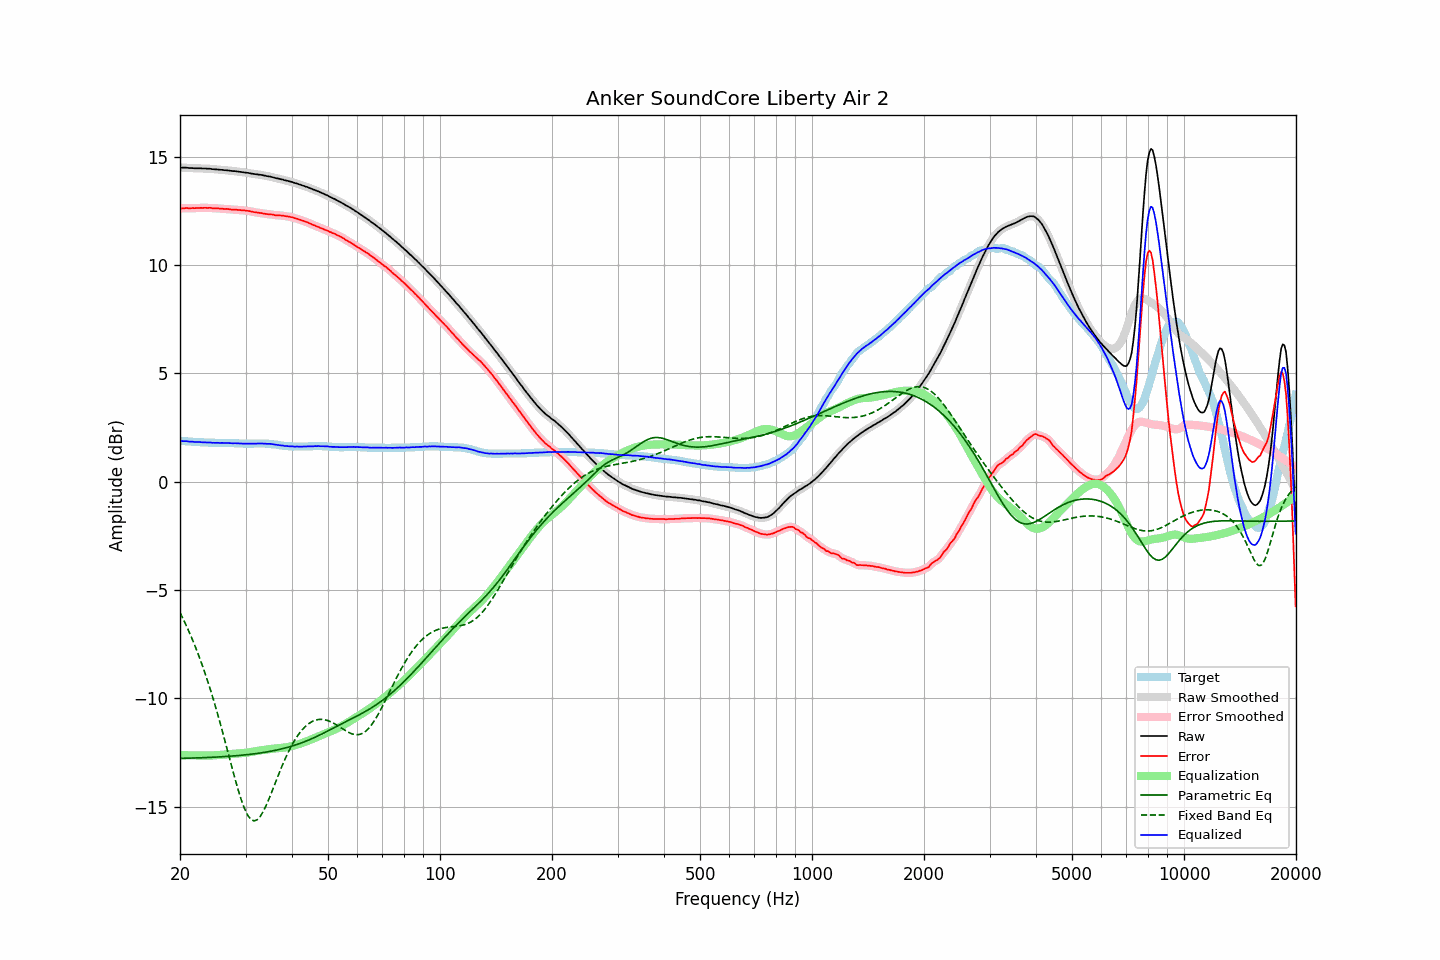

The table this chart was drawn from, first rows:
frequency, raw, error, smoothed, error_smoothed, equalization, parametric_eq, fixed_band_eq, equalized_raw, equalized_smoothed, target
20.00, 14.50, 12.62, 14.50, 12.61, -12.62, -12.77, -6.04, 1.88, 1.88, 1.88
20.20, 14.49, 12.61, 14.50, 12.62, -12.62, -12.76, -6.19, 1.87, 1.88, 1.88
20.40, 14.49, 12.62, 14.49, 12.62, -12.62, -12.76, -6.34, 1.87, 1.88, 1.87
20.61, 14.49, 12.62, 14.49, 12.62, -12.62, -12.76, -6.49, 1.87, 1.87, 1.87
20.81, 14.49, 12.63, 14.49, 12.62, -12.62, -12.76, -6.65, 1.87, 1.87, 1.86
21.02, 14.48, 12.62, 14.48, 12.62, -12.62, -12.76, -6.82, 1.86, 1.86, 1.86
21.23, 14.47, 12.62, 14.48, 12.62, -12.62, -12.75, -6.98, 1.85, 1.85, 1.85
21.44, 14.47, 12.62, 14.47, 12.62, -12.62, -12.75, -7.16, 1.85, 1.85, 1.85
21.66, 14.47, 12.63, 14.47, 12.62, -12.62, -12.75, -7.33, 1.85, 1.84, 1.84
21.87, 14.46, 12.62, 14.46, 12.63, -12.63, -12.75, -7.51, 1.84, 1.84, 1.84
22.09, 14.46, 12.63, 14.46, 12.63, -12.63, -12.74, -7.70, 1.83, 1.83, 1.83
22.31, 14.46, 12.63, 14.46, 12.63, -12.63, -12.74, -7.89, 1.83, 1.83, 1.83
22.54, 14.46, 12.63, 14.46, 12.63, -12.63, -12.74, -8.09, 1.83, 1.83, 1.83
22.76, 14.46, 12.64, 14.46, 12.63, -12.63, -12.74, -8.29, 1.83, 1.82, 1.82
22.99, 14.45, 12.63, 14.45, 12.64, -12.64, -12.73, -8.50, 1.82, 1.82, 1.82
23.22, 14.45, 12.64, 14.45, 12.64, -12.64, -12.73, -8.71, 1.81, 1.81, 1.81
23.45, 14.45, 12.64, 14.45, 12.63, -12.64, -12.73, -8.93, 1.82, 1.81, 1.81
23.69, 14.44, 12.63, 14.45, 12.64, -12.63, -12.72, -9.15, 1.81, 1.81, 1.81
23.92, 14.44, 12.64, 14.44, 12.64, -12.63, -12.72, -9.38, 1.81, 1.81, 1.80
24.16, 14.44, 12.64, 14.43, 12.63, -12.63, -12.72, -9.62, 1.81, 1.80, 1.80
24.40, 14.42, 12.62, 14.43, 12.63, -12.63, -12.71, -9.86, 1.79, 1.80, 1.80
24.65, 14.42, 12.62, 14.42, 12.62, -12.62, -12.71, -10.10, 1.80, 1.80, 1.80
24.89, 14.41, 12.62, 14.41, 12.62, -12.62, -12.71, -10.35, 1.79, 1.79, 1.79
25.14, 14.41, 12.62, 14.41, 12.61, -12.61, -12.70, -10.61, 1.80, 1.79, 1.79
25.39, 14.40, 12.61, 14.40, 12.61, -12.61, -12.70, -10.87, 1.79, 1.79, 1.79
25.65, 14.39, 12.60, 14.39, 12.60, -12.60, -12.69, -11.14, 1.79, 1.79, 1.79
25.91, 14.39, 12.60, 14.39, 12.59, -12.60, -12.69, -11.41, 1.79, 1.79, 1.79
26.16, 14.38, 12.59, 14.38, 12.59, -12.59, -12.68, -11.69, 1.79, 1.79, 1.79
26.43, 14.37, 12.58, 14.37, 12.59, -12.59, -12.68, -11.96, 1.78, 1.79, 1.79
26.69, 14.37, 12.59, 14.37, 12.58, -12.58, -12.67, -12.24, 1.79, 1.79, 1.78
26.96, 14.36, 12.58, 14.36, 12.58, -12.57, -12.67, -12.53, 1.79, 1.79, 1.78
27.23, 14.35, 12.57, 14.35, 12.57, -12.57, -12.66, -12.81, 1.78, 1.78, 1.78
27.50, 14.34, 12.56, 14.34, 12.56, -12.56, -12.66, -13.09, 1.78, 1.78, 1.78
27.77, 14.33, 12.55, 14.33, 12.56, -12.56, -12.65, -13.37, 1.77, 1.78, 1.78
28.05, 14.33, 12.56, 14.33, 12.55, -12.55, -12.65, -13.65, 1.78, 1.77, 1.77
28.33, 14.32, 12.55, 14.32, 12.55, -12.55, -12.64, -13.91, 1.77, 1.77, 1.77
28.62, 14.31, 12.54, 14.31, 12.54, -12.54, -12.63, -14.17, 1.77, 1.77, 1.77
28.90, 14.30, 12.54, 14.30, 12.53, -12.54, -12.63, -14.41, 1.76, 1.76, 1.76
29.19, 14.29, 12.53, 14.29, 12.53, -12.53, -12.62, -14.65, 1.76, 1.76, 1.76
29.48, 14.28, 12.52, 14.28, 12.52, -12.52, -12.61, -14.86, 1.76, 1.76, 1.76
29.78, 14.27, 12.52, 14.27, 12.52, -12.52, -12.61, -15.06, 1.76, 1.75, 1.75
30.08, 14.26, 12.51, 14.26, 12.51, -12.51, -12.60, -15.22, 1.75, 1.76, 1.75
30.38, 14.25, 12.50, 14.25, 12.50, -12.50, -12.59, -15.37, 1.76, 1.76, 1.75
30.68, 14.24, 12.49, 14.24, 12.49, -12.48, -12.58, -15.48, 1.76, 1.75, 1.75
30.99, 14.22, 12.47, 14.22, 12.47, -12.47, -12.57, -15.57, 1.75, 1.75, 1.75
31.30, 14.21, 12.46, 14.21, 12.46, -12.46, -12.57, -15.61, 1.75, 1.75, 1.75
31.61, 14.20, 12.44, 14.20, 12.44, -12.45, -12.56, -15.64, 1.75, 1.75, 1.76
31.93, 14.19, 12.43, 14.19, 12.43, -12.43, -12.55, -15.63, 1.76, 1.76, 1.76
32.24, 14.18, 12.42, 14.18, 12.42, -12.42, -12.54, -15.59, 1.76, 1.76, 1.76
32.57, 14.17, 12.41, 14.17, 12.41, -12.41, -12.53, -15.52, 1.76, 1.77, 1.76
32.89, 14.16, 12.40, 14.16, 12.40, -12.39, -12.52, -15.44, 1.77, 1.77, 1.76
33.22, 14.15, 12.39, 14.15, 12.39, -12.38, -12.50, -15.31, 1.77, 1.76, 1.76
33.55, 14.13, 12.37, 14.13, 12.37, -12.37, -12.49, -15.19, 1.76, 1.76, 1.76
33.89, 14.12, 12.36, 14.12, 12.36, -12.36, -12.48, -15.03, 1.76, 1.75, 1.76
34.23, 14.10, 12.35, 14.10, 12.35, -12.35, -12.47, -14.87, 1.75, 1.75, 1.75
34.57, 14.09, 12.34, 14.09, 12.34, -12.34, -12.45, -14.69, 1.75, 1.75, 1.75
34.92, 14.08, 12.34, 14.08, 12.34, -12.33, -12.44, -14.51, 1.75, 1.75, 1.74
35.27, 14.06, 12.33, 14.06, 12.33, -12.32, -12.43, -14.33, 1.74, 1.74, 1.73
35.62, 14.04, 12.32, 14.04, 12.31, -12.32, -12.41, -14.14, 1.73, 1.73, 1.72
35.97, 14.02, 12.30, 14.02, 12.30, -12.31, -12.40, -13.95, 1.71, 1.71, 1.72
... 635 more rows
